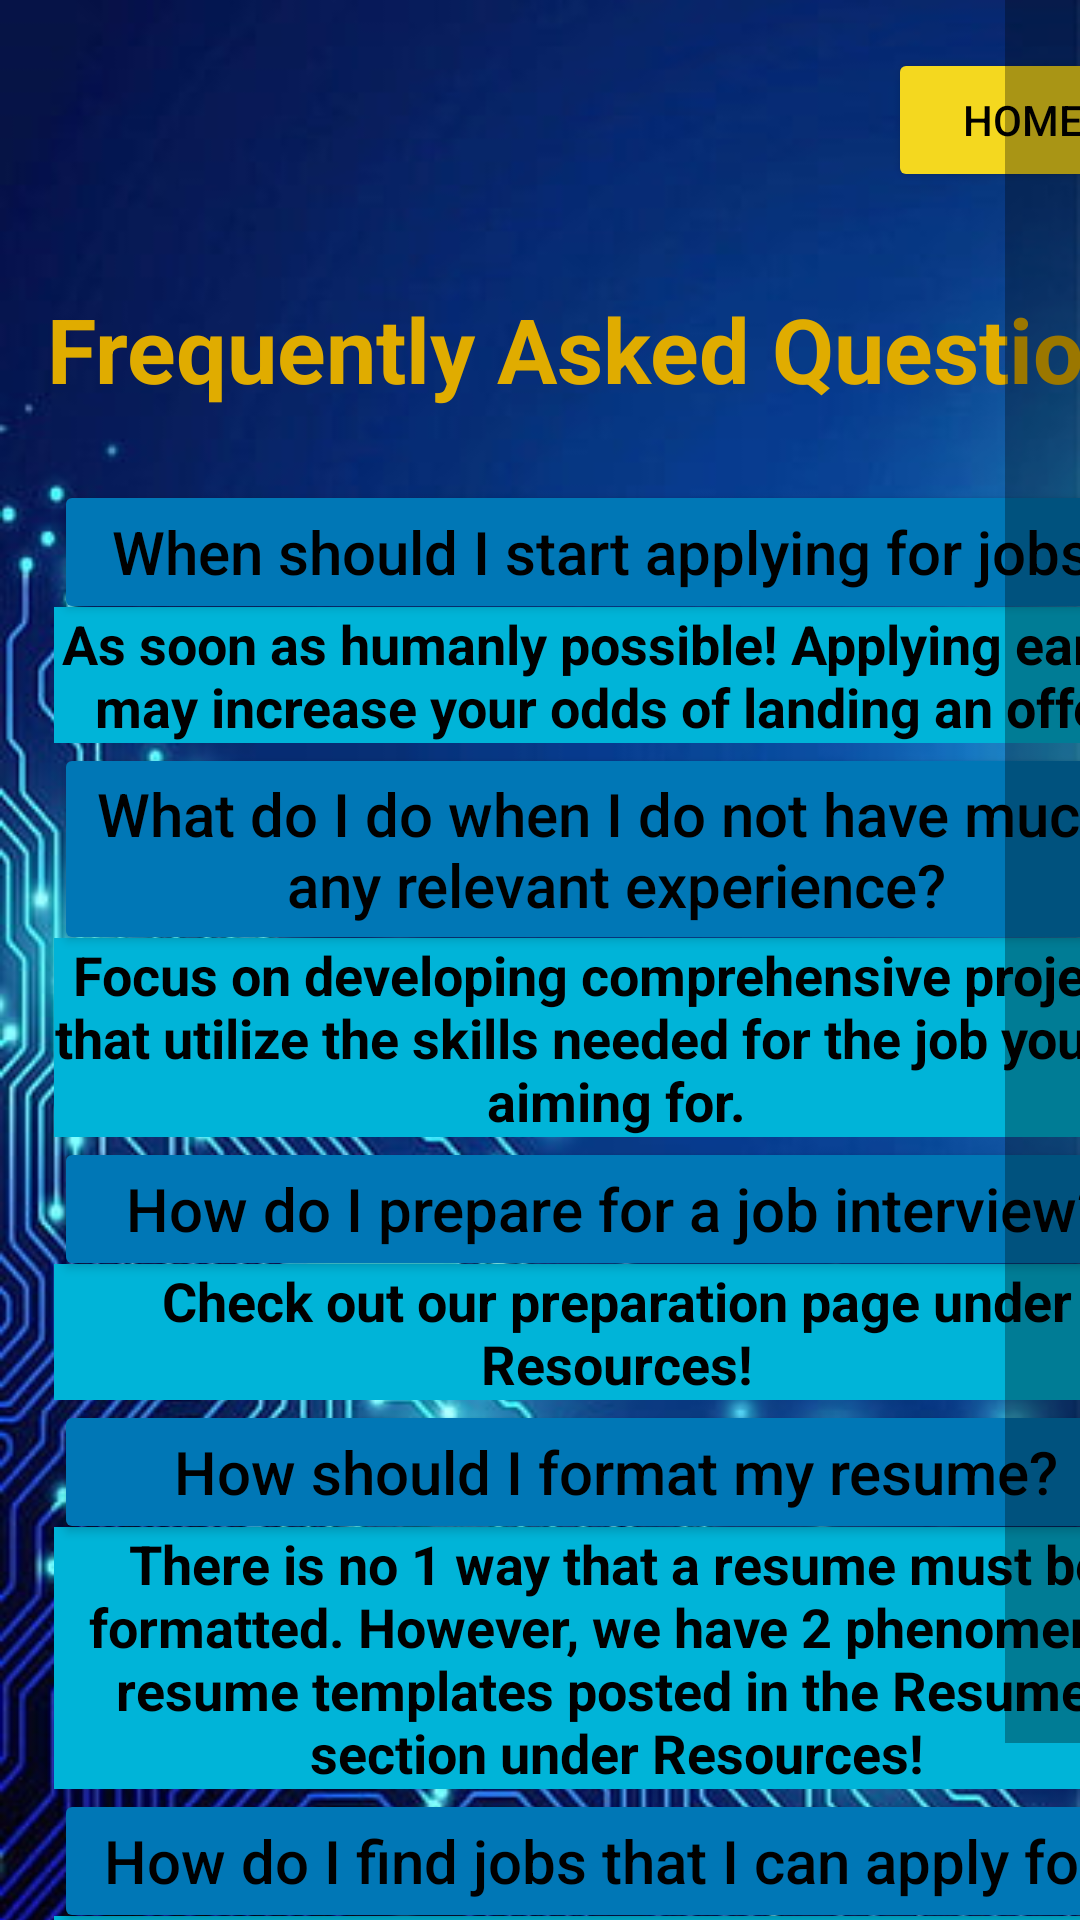

Android layout source for this screen:
<!-- AndroidManifest.xml: application theme Theme.JobSearchApplication -->
<!-- res/layout/faq.xml -->
<?xml version="1.0" encoding="utf-8"?>
<ScrollView xmlns:android="http://schemas.android.com/apk/res/android"
    xmlns:tools="http://schemas.android.com/tools"
    android:layout_width="match_parent"
    android:layout_height="match_parent"
    android:scrollbarSize="25sp"
    tools:context=".MainActivity">
<androidx.constraintlayout.widget.ConstraintLayout xmlns:android="http://schemas.android.com/apk/res/android"
    xmlns:app="http://schemas.android.com/apk/res-auto"
    android:layout_width="match_parent"
    android:layout_height="match_parent"
    android:background="@drawable/faqbackground">

    <TextView
        android:id="@+id/faqTitle"
        android:layout_width="409dp"
        android:layout_height="wrap_content"
        android:layout_marginTop="96dp"
        android:gravity="center"
        android:text="Frequently Asked Questions"
        android:textColor="#E0AC00"
        android:textSize="30dp"
        android:textStyle="bold"
        app:layout_constraintStart_toStartOf="parent"
        app:layout_constraintTop_toTopOf="parent" />

    <Button
        android:id="@+id/homePage"
        android:layout_width="90dp"
        android:layout_height="0dp"
        android:layout_marginStart="296dp"
        android:layout_marginTop="16dp"
        android:backgroundTint="#F4D81F"
        android:text="Home"
        android:textColor="@color/black"
        android:textSize="14dp"
        app:layout_constraintStart_toStartOf="parent"
        app:layout_constraintTop_toTopOf="parent" />

    <Button
        android:id="@+id/question1"
        android:layout_width="375dp"
        android:layout_height="0dp"
        android:layout_marginStart="18dp"
        android:layout_marginTop="160dp"
        android:backgroundTint="#0077B6"
        android:text="When should I start applying for jobs?"
        android:textColor="@color/black"
        android:textSize="20dp"
        android:textAllCaps="false"
        app:layout_constraintStart_toStartOf="parent"
        app:layout_constraintTop_toTopOf="parent" />

    <TextView
        android:id="@+id/question1Answer"
        android:layout_width="375dp"
        android:layout_height="wrap_content"
        android:layout_marginStart="18dp"
        android:layout_marginTop="-6dp"
        android:background="#00B4D8"
        android:gravity="center"
        android:text="As soon as humanly possible! Applying earlier may increase your odds of landing an offer!"
        android:textColor="@color/black"
        android:textSize="18dp"
        android:textStyle="bold"
        app:layout_constraintStart_toStartOf="parent"
        app:layout_constraintTop_toBottomOf="@id/question1" />

    <Button
        android:id="@+id/question2"
        android:layout_width="375dp"
        android:layout_height="0dp"
        android:layout_marginStart="18dp"
        android:layout_gravity="center_horizontal|center"
        android:backgroundTint="#0077B6"
        android:text="What do I do when I do not have much/any relevant experience?"
        android:textColor="@color/black"
        android:textSize="20dp"
        android:textAllCaps="false"
        app:layout_constraintStart_toStartOf="parent"
        app:layout_constraintTop_toBottomOf="@id/question1Answer"
        />

    <TextView
        android:id="@+id/question2Answer"
        android:layout_width="375dp"
        android:layout_height="wrap_content"
        android:layout_marginStart="18dp"
        android:layout_marginTop="-6dp"
        android:layout_gravity="center_horizontal|center"
        android:background="#00B4D8"
        android:gravity="center"
        android:text="Focus on developing comprehensive projects that utilize the skills needed for the job you are aiming for."
        android:textColor="@color/black"
        android:textSize="18dp"
        android:textStyle="bold"
        app:layout_constraintStart_toStartOf="parent"
        app:layout_constraintTop_toBottomOf="@id/question2" />

    <Button
        android:id="@+id/question3"
        android:layout_width="375dp"
        android:layout_height="0dp"
        android:layout_marginStart="18dp"
        android:layout_gravity="center_horizontal|center"
        android:backgroundTint="#0077B6"
        android:text="How do I prepare for a job interview?"
        android:textColor="@color/black"
        android:textSize="20dp"
        android:textAllCaps="false"
        app:layout_constraintStart_toStartOf="parent"
        app:layout_constraintTop_toBottomOf="@id/question2Answer" />

    <TextView
        android:id="@+id/question3Answer"
        android:layout_width="375dp"
        android:layout_height="wrap_content"
        android:layout_marginStart="18dp"
        android:layout_marginTop="-6dp"
        android:layout_gravity="center_horizontal|center"
        android:background="#00B4D8"
        android:gravity="center"
        android:text="Check out our preparation page under Resources!"
        android:textColor="@color/black"
        android:textSize="18dp"
        android:textStyle="bold"
        app:layout_constraintStart_toStartOf="parent"
        app:layout_constraintTop_toBottomOf="@id/question3" />

    <Button
        android:id="@+id/question4"
        android:layout_width="375dp"
        android:layout_height="0dp"
        android:layout_marginStart="18dp"
        android:layout_gravity="center_horizontal|center"
        android:backgroundTint="#0077B6"
        android:text="How should I format my resume?"
        android:textColor="@color/black"
        android:textSize="20dp"
        android:textAllCaps="false"
        app:layout_constraintStart_toStartOf="parent"
        app:layout_constraintTop_toBottomOf="@id/question3Answer" />

    <TextView
        android:id="@+id/question4Answer"
        android:layout_width="375dp"
        android:layout_height="wrap_content"
        android:layout_marginStart="18dp"
        android:layout_marginTop="-6dp"
        android:layout_gravity="center_horizontal|center"
        android:background="#00B4D8"
        android:gravity="center"
        android:text="There is no 1 way that a resume must be formatted. However, we have 2 phenomenal resume templates posted in the Resumes section under Resources!"
        android:textColor="@color/black"
        android:textSize="18dp"
        android:textStyle="bold"
        app:layout_constraintStart_toStartOf="parent"
        app:layout_constraintTop_toBottomOf="@id/question4" />

    <Button
        android:id="@+id/question5"
        android:layout_width="375dp"
        android:layout_height="0dp"
        android:layout_marginStart="18dp"
        android:layout_gravity="center_horizontal|center"
        android:backgroundTint="#0077B6"
        android:text="How do I find jobs that I can apply for?"
        android:textColor="@color/black"
        android:textSize="20dp"
        android:textAllCaps="false"
        app:layout_constraintStart_toStartOf="parent"
        app:layout_constraintTop_toBottomOf="@id/question4Answer" />

    <TextView
        android:id="@+id/question5Answer"
        android:layout_width="375dp"
        android:layout_height="wrap_content"
        android:layout_marginStart="18dp"
        android:layout_marginTop="-6dp"
        android:layout_gravity="center_horizontal|center"
        android:background="#00B4D8"
        android:gravity="center"
        android:text="I endorse the usage of this job search app! You can search for jobs based on your location and desired career!"
        android:textColor="@color/black"
        android:textSize="18dp"
        android:textStyle="bold"
        app:layout_constraintStart_toStartOf="parent"
        app:layout_constraintTop_toBottomOf="@id/question5" />
</androidx.constraintlayout.widget.ConstraintLayout>
</ScrollView>
<!-- resources referenced by this layout -->
<resources>
  <!-- drawable faqbackground: jpg bitmap (drawable, 63149 bytes) -->
  <style name="Theme.JobSearchApplication" parent="Theme.MaterialComponents.DayNight.DarkActionBar">
          
          <item name="colorPrimary">@color/purple_500</item>
          <item name="colorPrimaryVariant">@color/purple_700</item>
          <item name="colorOnPrimary">@color/white</item>
          
          <item name="colorSecondary">@color/teal_200</item>
          <item name="colorSecondaryVariant">@color/teal_700</item>
          <item name="colorOnSecondary">@color/black</item>
          
          <item name="android:statusBarColor">?attr/colorPrimaryVariant</item>
          
      </style>
  <!-- not gathered from this repository: default colours our renderer supplied (Android Studio template values) -->
  <color name="purple_500">#FF6200EE</color>
  <color name="purple_700">#FF3700B3</color>
  <color name="teal_200">#FF03DAC5</color>
  <color name="teal_700">#FF018786</color>
  <color name="black">#FF000000</color>
  <color name="white">#FFFFFFFF</color>
</resources>
